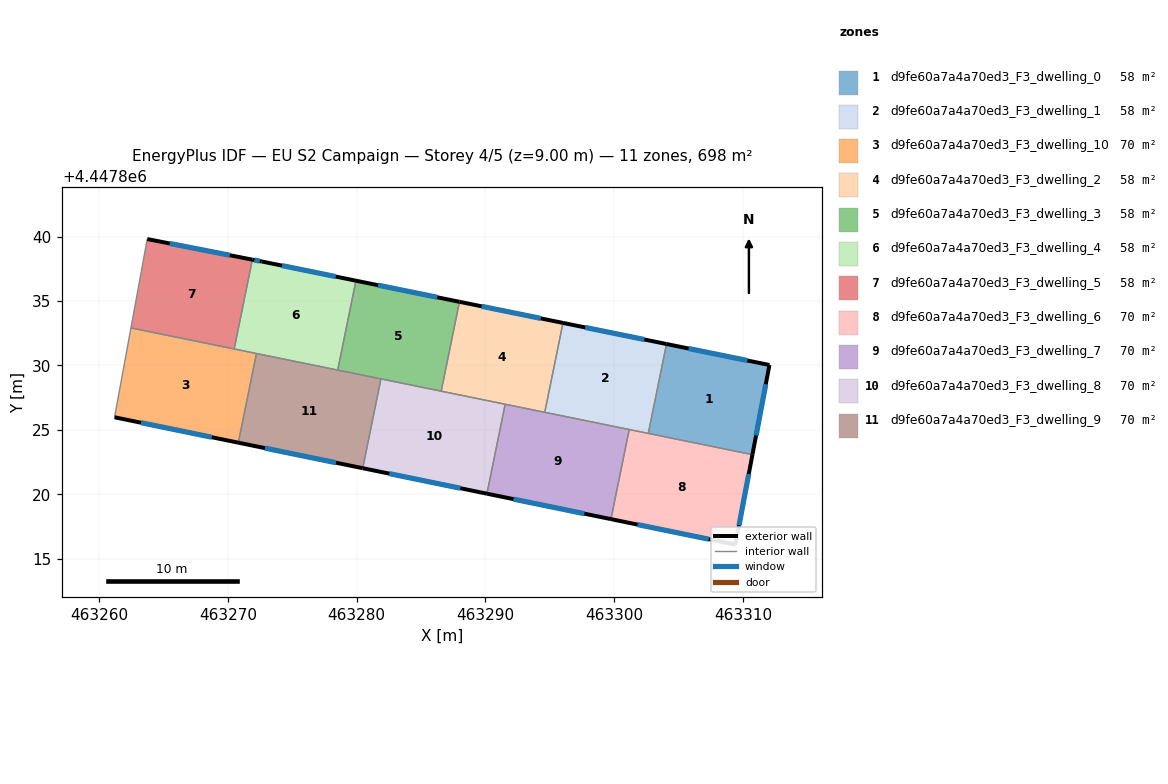
=== STOREY PLAN SPEC (per zone: floor XY polygon, exterior-wall plan segments, windows/doors) ===
zone 1: d9fe60a7a4a70ed3_F3_dwelling_0  (58.1 m²)
  floor: (463312.06, 4447830.04) (463310.74, 4447823.08) (463302.65, 4447824.72) (463304.06, 4447831.67)
  exterior wall: (463312.06, 4447830.04) – (463304.06, 4447831.67)  [8.2 m]
    window: (463310.34, 4447830.39) – (463305.78, 4447831.32)  [8.0 m²]
  exterior wall: (463310.74, 4447823.08) – (463312.06, 4447830.04)  [7.1 m]
    window: (463311.02, 4447824.57) – (463311.77, 4447828.55)  [6.9 m²]
  interior walls: 2
zone 2: d9fe60a7a4a70ed3_F3_dwelling_1  (58.1 m²)
  floor: (463304.06, 4447831.67) (463302.65, 4447824.72) (463294.61, 4447826.37) (463296.02, 4447833.31)
  exterior wall: (463304.06, 4447831.67) – (463296.02, 4447833.31)  [8.2 m]
    window: (463302.34, 4447832.02) – (463297.75, 4447832.95)  [8.0 m²]
  interior walls: 4
zone 3: d9fe60a7a4a70ed3_F3_dwelling_10  (69.8 m²)
  floor: (463272.22, 4447830.93) (463270.81, 4447824.01) (463261.20, 4447825.98) (463262.47, 4447832.92)
  exterior wall: (463261.20, 4447825.98) – (463270.81, 4447824.01)  [9.8 m]
    window: (463263.26, 4447825.56) – (463268.75, 4447824.43)  [9.6 m²]
  interior walls: 4
zone 4: d9fe60a7a4a70ed3_F3_dwelling_2  (58.1 m²)
  floor: (463296.02, 4447833.31) (463294.61, 4447826.37) (463286.57, 4447828.00) (463287.98, 4447834.95)
  exterior wall: (463296.02, 4447833.31) – (463287.98, 4447834.95)  [8.2 m]
    window: (463294.30, 4447833.66) – (463289.71, 4447834.59)  [8.0 m²]
  interior walls: 4
zone 5: d9fe60a7a4a70ed3_F3_dwelling_3  (58.1 m²)
  floor: (463287.98, 4447834.95) (463286.57, 4447828.00) (463278.53, 4447829.64) (463279.94, 4447836.58)
  exterior wall: (463287.98, 4447834.95) – (463279.94, 4447836.58)  [8.2 m]
    window: (463286.26, 4447835.30) – (463281.67, 4447836.23)  [8.0 m²]
  interior walls: 4
zone 6: d9fe60a7a4a70ed3_F3_dwelling_4  (58.1 m²)
  floor: (463279.94, 4447836.58) (463278.53, 4447829.64) (463270.49, 4447831.28) (463271.90, 4447838.22) (463272.64, 4447838.08)
  exterior wall: (463272.64, 4447838.08) – (463271.90, 4447838.22)  [0.7 m]
    window: (463272.48, 4447838.11) – (463272.06, 4447838.19)  [0.7 m²]
  exterior wall: (463279.94, 4447836.58) – (463272.64, 4447838.08)  [7.5 m]
    window: (463278.38, 4447836.90) – (463274.20, 4447837.76)  [7.3 m²]
  interior walls: 4
zone 7: d9fe60a7a4a70ed3_F3_dwelling_5  (58.1 m²)
  floor: (463271.90, 4447838.22) (463270.49, 4447831.28) (463262.47, 4447832.92) (463263.74, 4447839.82)
  exterior wall: (463271.90, 4447838.22) – (463263.74, 4447839.82)  [8.3 m]
    window: (463270.15, 4447838.56) – (463265.49, 4447839.48)  [8.2 m²]
  interior walls: 3
zone 8: d9fe60a7a4a70ed3_F3_dwelling_6  (69.8 m²)
  floor: (463310.74, 4447823.08) (463309.41, 4447816.09) (463299.75, 4447818.07) (463301.17, 4447825.03)
  exterior wall: (463309.41, 4447816.09) – (463310.74, 4447823.08)  [7.1 m]
    window: (463309.69, 4447817.58) – (463310.45, 4447821.58)  [7.0 m²]
  exterior wall: (463299.75, 4447818.07) – (463309.41, 4447816.09)  [9.9 m]
    window: (463301.82, 4447817.64) – (463307.34, 4447816.51)  [9.7 m²]
  interior walls: 3
zone 9: d9fe60a7a4a70ed3_F3_dwelling_7  (69.8 m²)
  floor: (463301.17, 4447825.03) (463299.75, 4447818.07) (463290.12, 4447820.04) (463291.53, 4447826.99)
  exterior wall: (463290.12, 4447820.04) – (463299.75, 4447818.07)  [9.8 m]
    window: (463292.18, 4447819.62) – (463297.69, 4447818.49)  [9.6 m²]
  interior walls: 4
zone 10: d9fe60a7a4a70ed3_F3_dwelling_8  (69.7 m²)
  floor: (463291.53, 4447826.99) (463290.12, 4447820.04) (463280.47, 4447822.02) (463281.89, 4447828.96)
  exterior wall: (463280.47, 4447822.02) – (463290.12, 4447820.04)  [9.8 m]
    window: (463282.54, 4447821.60) – (463288.05, 4447820.47)  [9.7 m²]
  interior walls: 4
zone 11: d9fe60a7a4a70ed3_F3_dwelling_9  (69.8 m²)
  floor: (463281.89, 4447828.96) (463280.47, 4447822.02) (463270.81, 4447824.01) (463272.22, 4447830.93)
  exterior wall: (463270.81, 4447824.01) – (463280.47, 4447822.02)  [9.9 m]
    window: (463272.88, 4447823.58) – (463278.40, 4447822.45)  [9.7 m²]
  interior walls: 4

=== DERIVED (storey summary) ===
Building: EU S2 Campaign
Storey: 4 of 5  (floor level z = 9.00 m)
Storey gross floor area: 697.6 m²
Zones on this storey: 11
  - d9fe60a7a4a70ed3_F3_dwelling_0: floor 58.1 m²; exterior wall 15.2 m (45.7 m²); 2 window(s) 14.9 m²; WWR 32.7%
  - d9fe60a7a4a70ed3_F3_dwelling_1: floor 58.1 m²; exterior wall 8.2 m (24.6 m²); 1 window(s) 8.0 m²; WWR 32.7%
  - d9fe60a7a4a70ed3_F3_dwelling_10: floor 69.8 m²; exterior wall 9.8 m (29.4 m²); 1 window(s) 9.6 m²; WWR 32.7%
  - d9fe60a7a4a70ed3_F3_dwelling_2: floor 58.1 m²; exterior wall 8.2 m (24.6 m²); 1 window(s) 8.0 m²; WWR 32.7%
  - d9fe60a7a4a70ed3_F3_dwelling_3: floor 58.1 m²; exterior wall 8.2 m (24.6 m²); 1 window(s) 8.0 m²; WWR 32.7%
  - d9fe60a7a4a70ed3_F3_dwelling_4: floor 58.1 m²; exterior wall 8.2 m (24.6 m²); 2 window(s) 8.0 m²; WWR 32.7%
  - d9fe60a7a4a70ed3_F3_dwelling_5: floor 58.1 m²; exterior wall 8.3 m (25.0 m²); 1 window(s) 8.2 m²; WWR 32.7%
  - d9fe60a7a4a70ed3_F3_dwelling_6: floor 69.8 m²; exterior wall 17.0 m (50.9 m²); 2 window(s) 16.6 m²; WWR 32.7%
  - d9fe60a7a4a70ed3_F3_dwelling_7: floor 69.8 m²; exterior wall 9.8 m (29.5 m²); 1 window(s) 9.6 m²; WWR 32.7%
  - d9fe60a7a4a70ed3_F3_dwelling_8: floor 69.7 m²; exterior wall 9.8 m (29.5 m²); 1 window(s) 9.7 m²; WWR 32.7%
  - d9fe60a7a4a70ed3_F3_dwelling_9: floor 69.8 m²; exterior wall 9.9 m (29.6 m²); 1 window(s) 9.7 m²; WWR 32.7%
Zone adjacency (shared interzone walls):
  - d9fe60a7a4a70ed3_F3_dwelling_0 ↔ d9fe60a7a4a70ed3_F3_dwelling_1
  - d9fe60a7a4a70ed3_F3_dwelling_0 ↔ d9fe60a7a4a70ed3_F3_dwelling_6
  - d9fe60a7a4a70ed3_F3_dwelling_1 ↔ d9fe60a7a4a70ed3_F3_dwelling_2
  - d9fe60a7a4a70ed3_F3_dwelling_1 ↔ d9fe60a7a4a70ed3_F3_dwelling_6
  - d9fe60a7a4a70ed3_F3_dwelling_1 ↔ d9fe60a7a4a70ed3_F3_dwelling_7
  - d9fe60a7a4a70ed3_F3_dwelling_10 ↔ d9fe60a7a4a70ed3_F3_dwelling_4
  - d9fe60a7a4a70ed3_F3_dwelling_10 ↔ d9fe60a7a4a70ed3_F3_dwelling_5
  - d9fe60a7a4a70ed3_F3_dwelling_10 ↔ d9fe60a7a4a70ed3_F3_dwelling_9
  - d9fe60a7a4a70ed3_F3_dwelling_2 ↔ d9fe60a7a4a70ed3_F3_dwelling_3
  - d9fe60a7a4a70ed3_F3_dwelling_2 ↔ d9fe60a7a4a70ed3_F3_dwelling_7
  - d9fe60a7a4a70ed3_F3_dwelling_2 ↔ d9fe60a7a4a70ed3_F3_dwelling_8
  - d9fe60a7a4a70ed3_F3_dwelling_3 ↔ d9fe60a7a4a70ed3_F3_dwelling_4
  - d9fe60a7a4a70ed3_F3_dwelling_3 ↔ d9fe60a7a4a70ed3_F3_dwelling_8
  - d9fe60a7a4a70ed3_F3_dwelling_3 ↔ d9fe60a7a4a70ed3_F3_dwelling_9
  - d9fe60a7a4a70ed3_F3_dwelling_4 ↔ d9fe60a7a4a70ed3_F3_dwelling_5
  - d9fe60a7a4a70ed3_F3_dwelling_4 ↔ d9fe60a7a4a70ed3_F3_dwelling_9
  - d9fe60a7a4a70ed3_F3_dwelling_6 ↔ d9fe60a7a4a70ed3_F3_dwelling_7
  - d9fe60a7a4a70ed3_F3_dwelling_7 ↔ d9fe60a7a4a70ed3_F3_dwelling_8
  - d9fe60a7a4a70ed3_F3_dwelling_8 ↔ d9fe60a7a4a70ed3_F3_dwelling_9